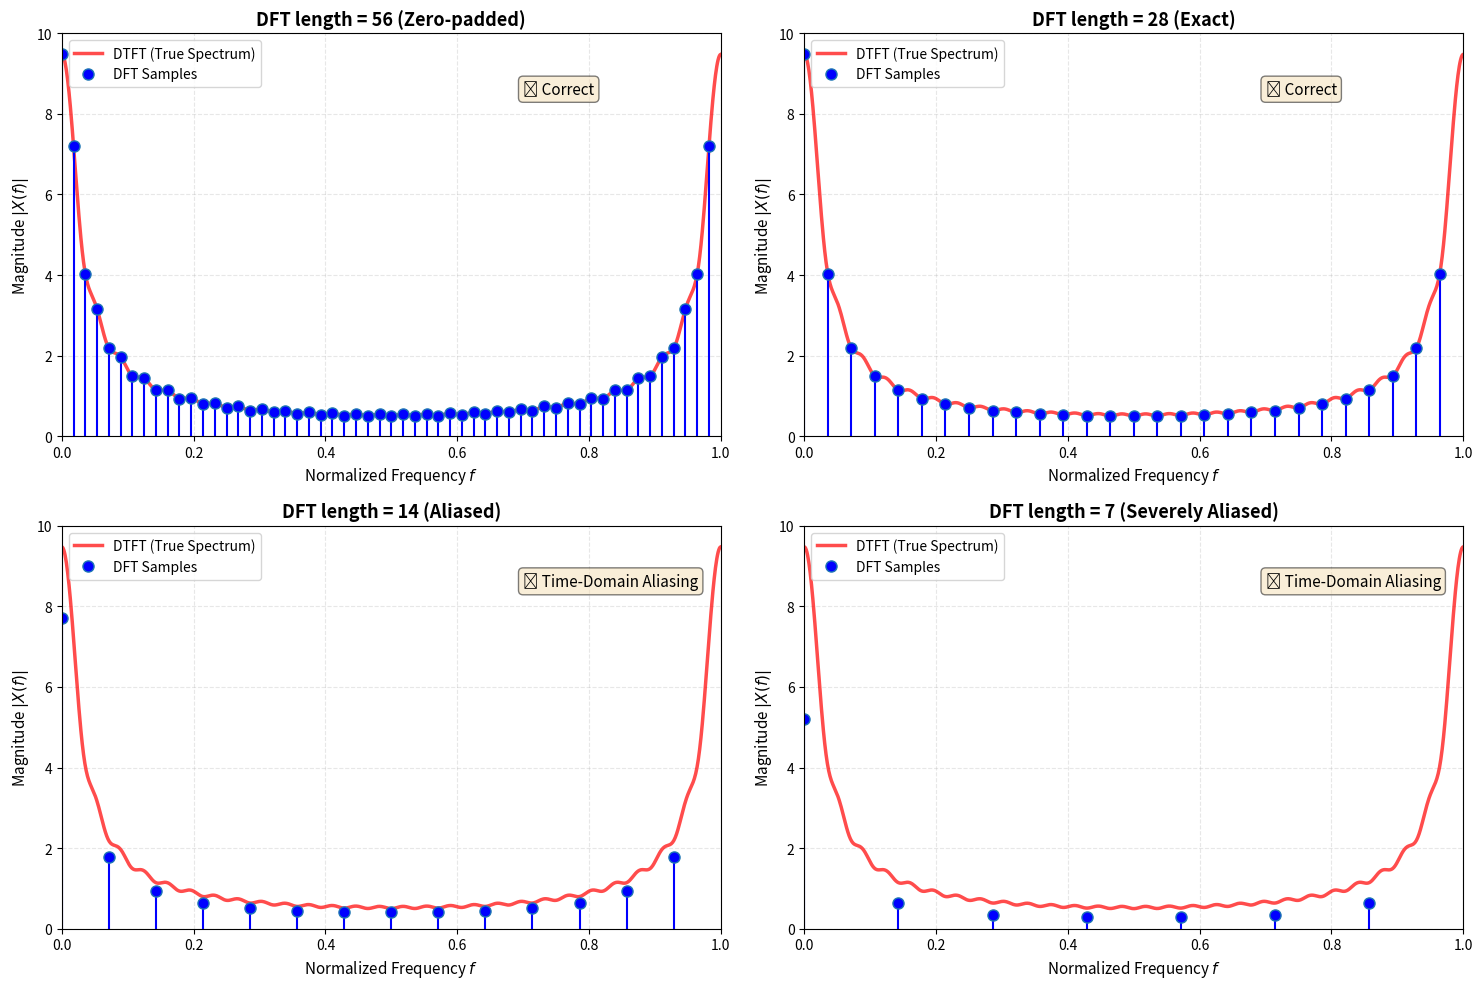

Source code (Python):
import numpy as np
from matplotlib import pyplot as plt

# Parameters
Nx = 28
alpha = 0.9
n = np.arange(Nx)
xn = alpha**n

# DTFT (continuous)
freq_dtft = np.linspace(0, 1, 1000)
X_dtft = (1 - (alpha * np.exp(-1j * 2 * np.pi * freq_dtft)) ** Nx) / (
    1 - alpha * np.exp(-1j * 2 * np.pi * freq_dtft)
)

# DFT lengths
N_vec = [2 * Nx, Nx, Nx // 2, Nx // 4]
titles = [
    "DFT length = 56 (Zero-padded)",
    "DFT length = 28 (Exact)",
    "DFT length = 14 (Aliased)",
    "DFT length = 7 (Severely Aliased)",
]

fig, axes = plt.subplots(2, 2, figsize=(15, 10))
axes = axes.flatten()

for i, (N, title) in enumerate(zip(N_vec, titles)):
    # Compute DFT
    Xk = np.fft.fft(xn, n=N)
    freq_dft = np.arange(N) / N

    # Plot DTFT (red curve)
    axes[i].plot(
        freq_dtft,
        np.abs(X_dtft),
        "r-",
        linewidth=2.5,
        label="DTFT (True Spectrum)",
        alpha=0.7,
    )

    # Plot DFT (blue stems)
    markerline, stemlines, baseline = axes[i].stem(freq_dft, np.abs(Xk), basefmt=" ")
    plt.setp(markerline, "markerfacecolor", "blue", "markersize", 8)
    plt.setp(stemlines, "color", "blue", "linewidth", 1.5)
    markerline.set_label("DFT Samples")

    # Formatting
    axes[i].set_title(title, fontsize=13, fontweight="bold")
    axes[i].set_xlabel("Normalized Frequency $f$", fontsize=11)
    axes[i].set_ylabel("Magnitude $|X(f)|$", fontsize=11)
    axes[i].legend(fontsize=10)
    axes[i].grid(True, alpha=0.3, linestyle="--")
    axes[i].set_xlim([0, 1])
    axes[i].set_ylim([0, 10])

    # Add text annotation
    status = "✅ Correct" if N >= Nx else "❌ Time-Domain Aliasing"
    axes[i].text(
        0.7,
        8.5,
        status,
        fontsize=11,
        bbox=dict(boxstyle="round", facecolor="wheat", alpha=0.5),
    )

plt.tight_layout()
plt.show()

# Print numerical comparison
print("\n" + "=" * 80)
print("Numerical Comparison: X[0] (DC Component)")
print("=" * 80)
print(f"{'DFT Length':<12} {'X[0] Magnitude':<20} {'True Value':<15} {'Error (%)'}")
print("=" * 80)

true_value = np.abs(X_dtft[0])
for N in N_vec:
    Xk = np.fft.fft(xn, n=N)
    error_pct = 100 * abs(np.abs(Xk[0]) - true_value) / true_value
    status = "✓" if N >= Nx else "✗"
    print(
        f"{N:<12} {np.abs(Xk[0]):<20.6f} {true_value:<15.6f} {error_pct:>7.2f}% {status}"
    )


# Signal
Nx = 28
alpha = 0.9
n = np.arange(Nx)
xn = alpha**n

# Compute DFT
Xk = np.fft.fft(xn, n=Nx)

# Check symmetry
print("Checking Conjugate Symmetry:")
print("=" * 60)
print(f"{'k':<5} {'f=k/28':<10} {'X[k]':<30} {'|X[k]|'}")
print("=" * 60)

for k in range(0, 15):  # First half + Nyquist
    print(f"{k:<5} {k/28:<10.3f} {Xk[k]:<30} {np.abs(Xk[k]):.6f}")

print("\n" + "=" * 60)
print("Second Half (Should be conjugate symmetric):")
print("=" * 60)
print(f"{'k':<5} {'f=k/28':<10} {'X[k]':<30} {'|X[k]|'}")
print("=" * 60)

for k in range(14, 28):  # Second half
    mirror_k = 28 - k  # The mirror index
    print(
        f"{k:<5} {k/28:<10.3f} {Xk[k]:<30} {np.abs(Xk[k]):.6f} "
        f"(mirror of k={mirror_k})"
    )

# Verify symmetry numerically
print("\n" + "=" * 60)
print("Verification: X[k] vs X[N-k]*")
print("=" * 60)
print(f"{'k':<5} {'|X[k]|':<15} {'|X[28-k]|':<15} {'Match?'}")
print("=" * 60)

for k in range(1, 14):  # Skip k=0 and k=14 (they're real)
    match = "✓" if np.isclose(np.abs(Xk[k]), np.abs(Xk[28 - k])) else "✗"
    print(f"{k:<5} {np.abs(Xk[k]):<15.6f} {np.abs(Xk[28-k]):<15.6f} {match}")
